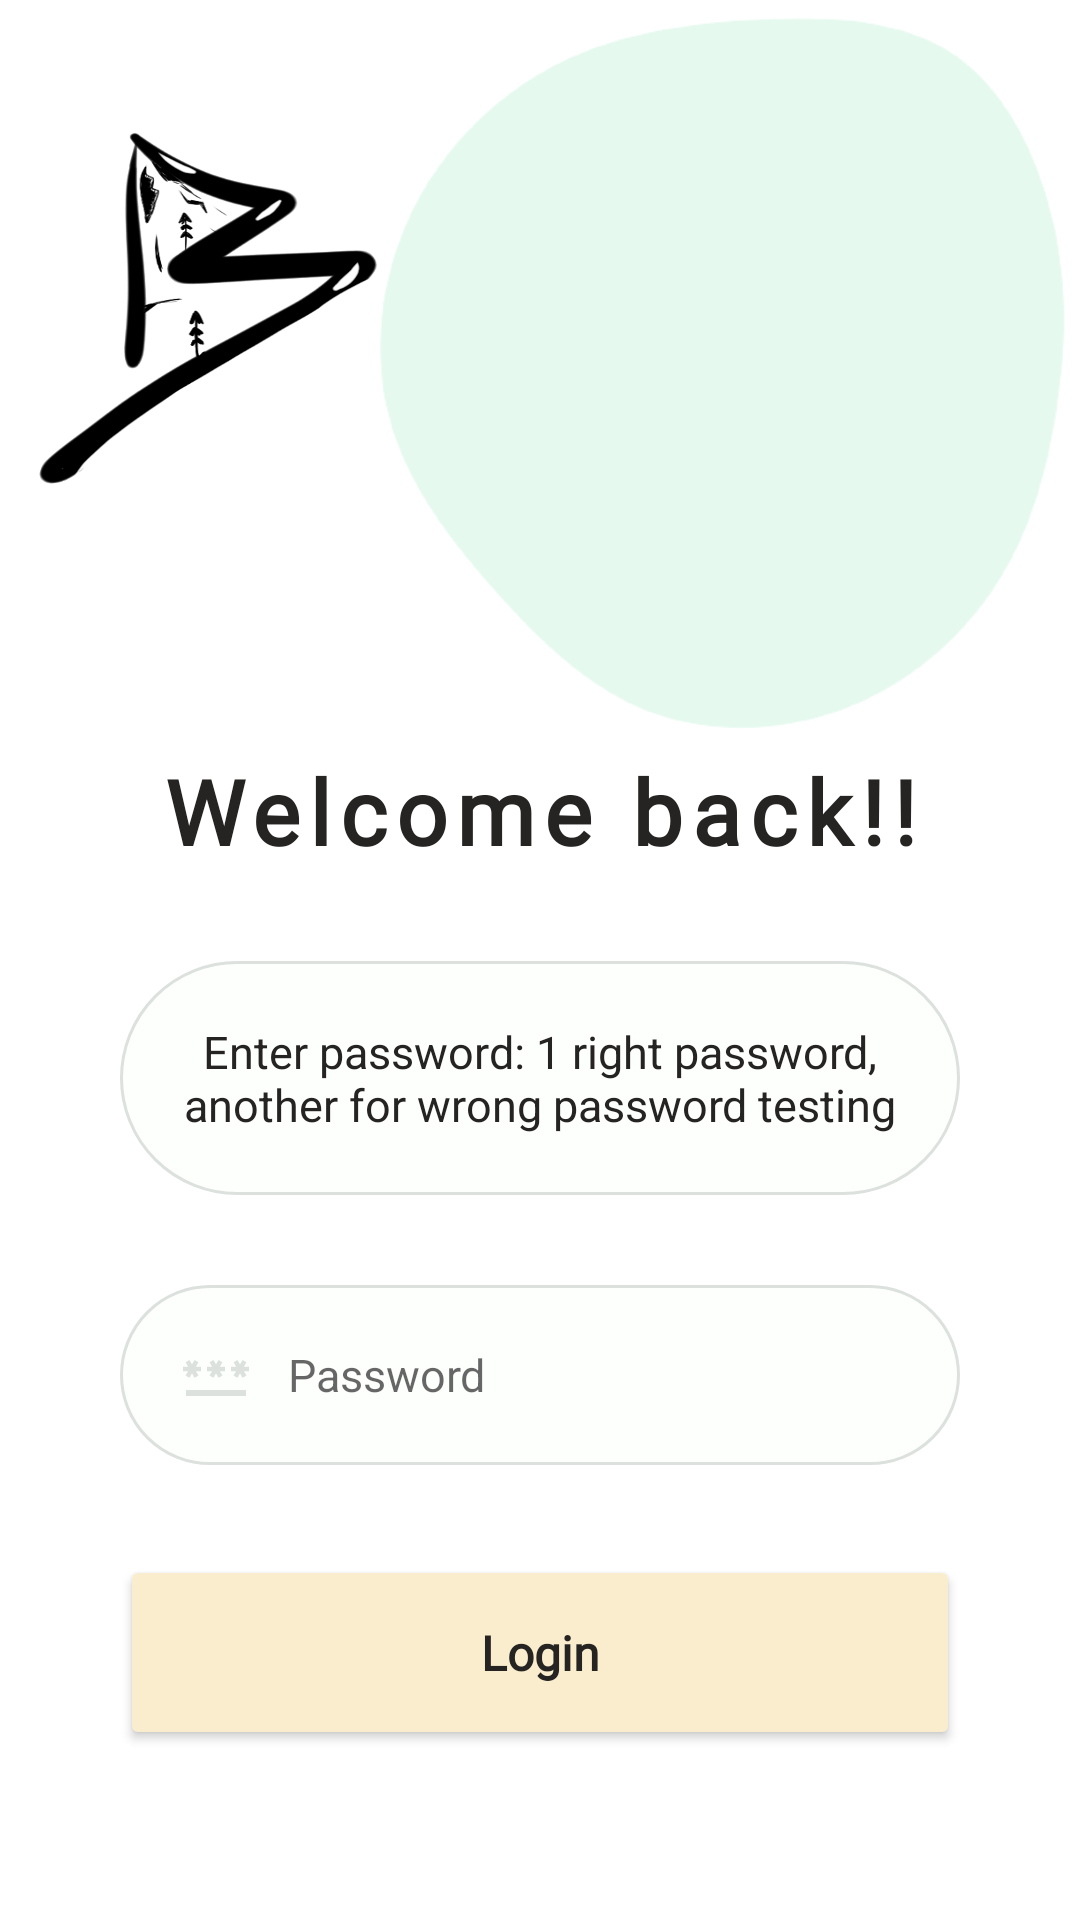

Layout XML and referenced resources for this Android screen:
<!-- AndroidManifest.xml: application theme Theme.LottieAnimations -->
<!-- res/layout/activity_login_controller.xml -->
<?xml version="1.0" encoding="utf-8"?>
<androidx.constraintlayout.widget.ConstraintLayout
    xmlns:android="http://schemas.android.com/apk/res/android"
    xmlns:app="http://schemas.android.com/apk/res-auto"
    xmlns:tools="http://schemas.android.com/tools"
    android:layout_width="match_parent"
    android:layout_height="match_parent"
    tools:context=".LoginController">

    
    <ImageView
        android:id="@+id/iv_blob"
        android:layout_width="wrap_content"
        android:layout_height="240dp"
        android:layout_centerInParent="true"
        android:layout_gravity="center"
        android:layout_marginTop="5dp"
        android:adjustViewBounds="true"
        android:scaleType="fitXY"
        android:src="@drawable/log_in_blob"
        app:layout_constraintEnd_toEndOf="parent"
        app:layout_constraintTop_toTopOf="parent"
        android:contentDescription="@string/background" />

    
    <ImageView
        android:id="@+id/iv_logo"
        android:layout_width="wrap_content"
        android:layout_height="190dp"
        android:layout_centerInParent="true"
        android:layout_gravity="center"
        android:adjustViewBounds="true"
        android:scaleType="fitXY"
        android:src="@drawable/logo"
        app:layout_constraintStart_toStartOf="parent"
        app:layout_constraintTop_toTopOf="parent"
        android:contentDescription="@string/logo_image" />

    
    <TextView
        android:id="@+id/textView"
        android:layout_marginTop="250dp"
        android:layout_width="wrap_content"
        android:layout_height="wrap_content"
        android:fontFamily="@font/poppins"
        android:letterSpacing="0.1"
        android:text="@string/welcome_back"
        android:textColor="#252422"
        android:textSize="30sp"
        android:textStyle="bold"
        app:layout_constraintEnd_toEndOf="parent"
        app:layout_constraintStart_toStartOf="parent"
        app:layout_constraintTop_toTopOf="parent" />

    
    <TextView
        android:id="@+id/et_input_user"
        android:layout_width="280dp"
        android:layout_height="78dp"
        android:background="@drawable/custom_input"
        android:drawablePadding="12dp"
        android:layout_marginTop="30dp"
        android:paddingHorizontal="20dp"
        android:text="@string/ask_for_password"
        android:gravity="center"
        android:textColor="#252422"
        android:textSize="15sp"
        app:layout_constraintEnd_toEndOf="parent"
        app:layout_constraintStart_toStartOf="parent"
        app:layout_constraintTop_toBottomOf="@+id/textView" />

    <EditText
        android:id="@+id/et_input_password"
        android:layout_width="280dp"
        android:layout_height="60dp"
        android:background="@drawable/custom_input"
        android:drawableStart="@drawable/custom_ic_password"
        android:drawablePadding="12dp"
        android:layout_marginTop="30dp"
        android:hint="@string/password"
        android:inputType="textPassword"
        android:paddingHorizontal="20dp"
        android:textColor="#252422"
        android:textSize="15sp"
        app:layout_constraintEnd_toEndOf="parent"
        app:layout_constraintStart_toStartOf="parent"
        app:layout_constraintTop_toBottomOf="@+id/et_input_user"
        android:autofillHints="" />

    <Button
        android:id="@+id/btn_next"
        android:layout_width="280dp"
        android:layout_height="65dp"
        android:backgroundTint="#faedcd"
        android:fontFamily="@font/poppins"
        android:text="@string/login"
        android:layout_marginTop="30dp"
        android:textAllCaps="false"
        android:textColor="#252422"
        android:textSize="16sp"
        android:textStyle="bold"
        app:layout_constraintEnd_toEndOf="parent"
        app:layout_constraintStart_toStartOf="parent"
        app:layout_constraintTop_toBottomOf="@+id/et_input_password"
        app:shapeAppearanceOverlay="@style/btn_round" />

    
    <com.airbnb.lottie.LottieAnimationView
        android:id="@+id/loginResultAnimation"
        android:layout_width="wrap_content"
        android:layout_height="wrap_content"
        android:layout_margin="16dp"
        android:layout_weight="1"
        android:visibility="gone"
        app:layout_constraintBottom_toBottomOf="parent"
        app:layout_constraintEnd_toEndOf="parent"
        app:layout_constraintStart_toStartOf="parent"
        app:layout_constraintTop_toTopOf="parent" />

</androidx.constraintlayout.widget.ConstraintLayout>
<!-- resources referenced by this layout -->
<resources>
  <!-- drawable custom_ic_password (drawable-v24) -->
  <selector xmlns:android="http://schemas.android.com/apk/res/android">
      <item android:state_focused="true"
          android:drawable="@drawable/ic_password_focused" />
  
      <item android:state_focused="false"
          android:drawable="@drawable/ic_password" />
  </selector>
  <!-- drawable custom_input (drawable-v24) -->
  <?xml version="1.0" encoding="utf-8"?>
  <selector xmlns:android="http://schemas.android.com/apk/res/android">
      <item android:state_enabled="true" android:state_focused="true">
          <shape android:shape="rectangle">
              <solid android:color="#fdfffc" />
              <corners android:radius="100dp" />
              <stroke android:color="#E5F9EF" android:width="1dp" />
          </shape>
      </item>
  
      <item android:state_enabled="true">
          <shape android:shape="rectangle">
              <solid android:color="#fdfffc" />
              <corners android:radius="100dp" />
              <stroke android:color="#DCE1DE" android:width="1dp" />
          </shape>
      </item>
  </selector>
  <!-- drawable log_in_blob: png bitmap (drawable-v24, 18996 bytes) -->
  <!-- drawable logo: png bitmap (drawable-v24, 763782 bytes) -->
  <string name="ask_for_password">Enter password: 1 right password, another for wrong password testing</string>
  <string name="background">Background</string>
  <string name="login">Login</string>
  <string name="logo_image">Logo image</string>
  <string name="password">Password</string>
  <string name="welcome_back">Welcome back!!</string>
  <style name="btn_round">
          <item name="cornerSize">30%</item>
          <item name="cornerFamily">rounded</item>
      </style>
  <style name="Theme.LottieAnimations" parent="Theme.MaterialComponents.DayNight.NoActionBar">
          
          <item name="colorPrimary">@color/purple_500</item>
          <item name="colorPrimaryVariant">@color/purple_700</item>
          <item name="colorOnPrimary">@color/white</item>
          
          <item name="colorSecondary">@color/teal_200</item>
          <item name="colorSecondaryVariant">@color/teal_700</item>
          <item name="colorOnSecondary">@color/black</item>
          
          <item name="android:statusBarColor">?attr/colorPrimaryVariant</item>
          
      </style>
  <!-- drawable ic_password_focused (drawable-v24) -->
  <vector android:height="24dp" android:tint="#E5F9EF"
      android:viewportHeight="24" android:viewportWidth="24"
      android:width="24dp" xmlns:android="http://schemas.android.com/apk/res/android">
      <path android:fillColor="@android:color/white" android:pathData="M2,17h20v2H2V17zM3.15,12.95L4,11.47l0.85,1.48l1.3,-0.75L5.3,10.72H7v-1.5H5.3l0.85,-1.47L4.85,7L4,8.47L3.15,7l-1.3,0.75L2.7,9.22H1v1.5h1.7L1.85,12.2L3.15,12.95zM9.85,12.2l1.3,0.75L12,11.47l0.85,1.48l1.3,-0.75l-0.85,-1.48H15v-1.5h-1.7l0.85,-1.47L12.85,7L12,8.47L11.15,7l-1.3,0.75l0.85,1.47H9v1.5h1.7L9.85,12.2zM23,9.22h-1.7l0.85,-1.47L20.85,7L20,8.47L19.15,7l-1.3,0.75l0.85,1.47H17v1.5h1.7l-0.85,1.48l1.3,0.75L20,11.47l0.85,1.48l1.3,-0.75l-0.85,-1.48H23V9.22z"/>
  </vector>
  <!-- drawable ic_password (drawable-v24) -->
  <vector android:height="24dp" android:tint="#DCE1DE"
      android:viewportHeight="24" android:viewportWidth="24"
      android:width="24dp" xmlns:android="http://schemas.android.com/apk/res/android">
      <path android:fillColor="@android:color/white" android:pathData="M2,17h20v2H2V17zM3.15,12.95L4,11.47l0.85,1.48l1.3,-0.75L5.3,10.72H7v-1.5H5.3l0.85,-1.47L4.85,7L4,8.47L3.15,7l-1.3,0.75L2.7,9.22H1v1.5h1.7L1.85,12.2L3.15,12.95zM9.85,12.2l1.3,0.75L12,11.47l0.85,1.48l1.3,-0.75l-0.85,-1.48H15v-1.5h-1.7l0.85,-1.47L12.85,7L12,8.47L11.15,7l-1.3,0.75l0.85,1.47H9v1.5h1.7L9.85,12.2zM23,9.22h-1.7l0.85,-1.47L20.85,7L20,8.47L19.15,7l-1.3,0.75l0.85,1.47H17v1.5h1.7l-0.85,1.48l1.3,0.75L20,11.47l0.85,1.48l1.3,-0.75l-0.85,-1.48H23V9.22z"/>
  </vector>
  <!-- not gathered from this repository: default colours our renderer supplied (Android Studio template values) -->
  <color name="purple_500">#FF6200EE</color>
  <color name="purple_700">#FF3700B3</color>
  <color name="teal_200">#FF03DAC5</color>
  <color name="teal_700">#FF018786</color>
  <color name="black">#FF000000</color>
  <color name="white">#FFFFFFFF</color>
</resources>
